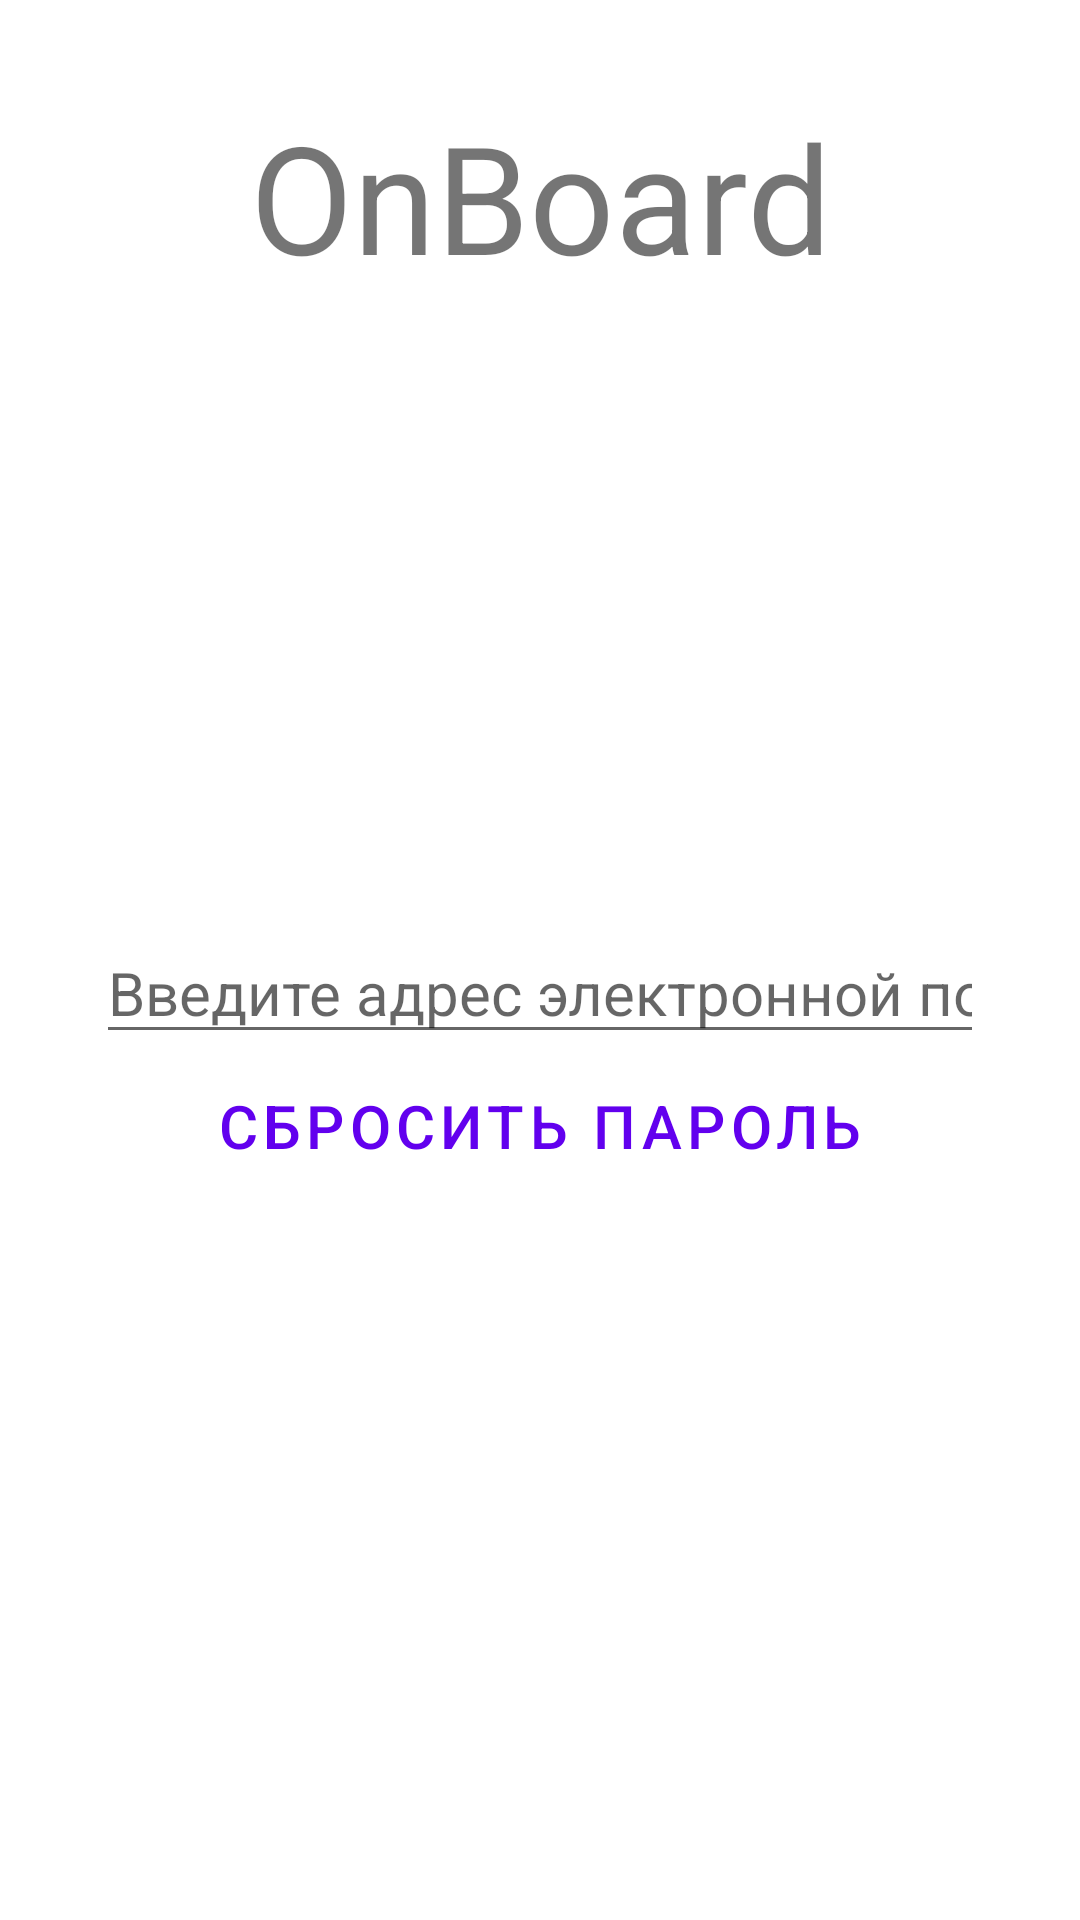

Produce the Android XML layout that renders to this screen, including the resource entries it uses.
<!-- AndroidManifest.xml: application theme Theme.ARGuideApp -->
<!-- res/layout/activity_forget_password.xml -->
<?xml version="1.0" encoding="utf-8"?>
<androidx.constraintlayout.widget.ConstraintLayout xmlns:android="http://schemas.android.com/apk/res/android"
    xmlns:app="http://schemas.android.com/apk/res-auto"
    xmlns:tools="http://schemas.android.com/tools"
    android:layout_width="match_parent"
    android:layout_height="match_parent"
    android:orientation="vertical"
    android:padding="32dp"
    tools:context=".ForgetPassword">

    <TextView
        android:id="@+id/TextOnBoard"
        android:layout_width="0dp"
        android:layout_height="wrap_content"
        android:layout_marginTop="100dp"
        android:text="OnBoard"
        android:textAlignment="center"
        android:textSize="50sp"
        app:layout_constraintEnd_toEndOf="parent"
        app:layout_constraintHorizontal_bias="0.0"
        app:layout_constraintStart_toStartOf="parent"
        tools:layout_editor_absoluteY="64dp"

        tools:ignore="MissingConstraints" />


    <EditText
        android:id="@+id/EmailReset"
        android:layout_width="0dp"
        android:layout_height="wrap_content"
        android:hint="Введите адрес электронной почты"
        android:textSize="20dp"

        android:inputType="textEmailAddress"
        app:layout_constraintBottom_toTopOf="@+id/button_ResetPassword"
        app:layout_constraintEnd_toEndOf="parent"
        app:layout_constraintHorizontal_bias="0.5"
        app:layout_constraintStart_toStartOf="parent"
        app:layout_constraintTop_toBottomOf="@+id/TextOnBoard"
        app:layout_constraintVertical_bias="0.5"
        app:layout_constraintVertical_chainStyle="packed"
        tools:ignore="Autofill" />

    <Button
        android:id="@+id/button_ResetPassword"
        style="@style/Widget.MaterialComponents.Button.OutlinedButton"
        android:layout_width="0dp"
        android:layout_height="wrap_content"
        android:text="Сбросить пароль"
        android:textSize="20sp"
        app:cornerRadius="35dp"

        app:layout_constraintBottom_toBottomOf="parent"
        app:layout_constraintEnd_toEndOf="parent"
        app:layout_constraintHorizontal_bias="0.5"
        app:layout_constraintStart_toStartOf="parent"
        app:layout_constraintTop_toBottomOf="@+id/EmailReset"
        app:layout_constraintVertical_bias="0.5" />


</androidx.constraintlayout.widget.ConstraintLayout>
<!-- resources referenced by this layout -->
<resources>
  <style name="Theme.ARGuideApp" parent="Theme.MaterialComponents.DayNight.DarkActionBar">
          
          <item name="colorPrimary">@color/purple_500</item>
          <item name="colorPrimaryVariant">@color/purple_700</item>
          <item name="colorOnPrimary">@color/white</item>
          
          <item name="colorSecondary">@color/teal_200</item>
          <item name="colorSecondaryVariant">@color/teal_700</item>
          <item name="colorOnSecondary">@color/black</item>
          
          <item name="android:statusBarColor">?attr/colorPrimaryVariant</item>
          
      </style>
  <color name="purple_500">#FF6200EE</color>
  <color name="purple_700">#FF3700B3</color>
  <color name="white">#FFFFFFFF</color>
  <color name="teal_200">#FF03DAC5</color>
  <color name="teal_700">#FF018786</color>
  <color name="black">#FF000000</color>
</resources>
